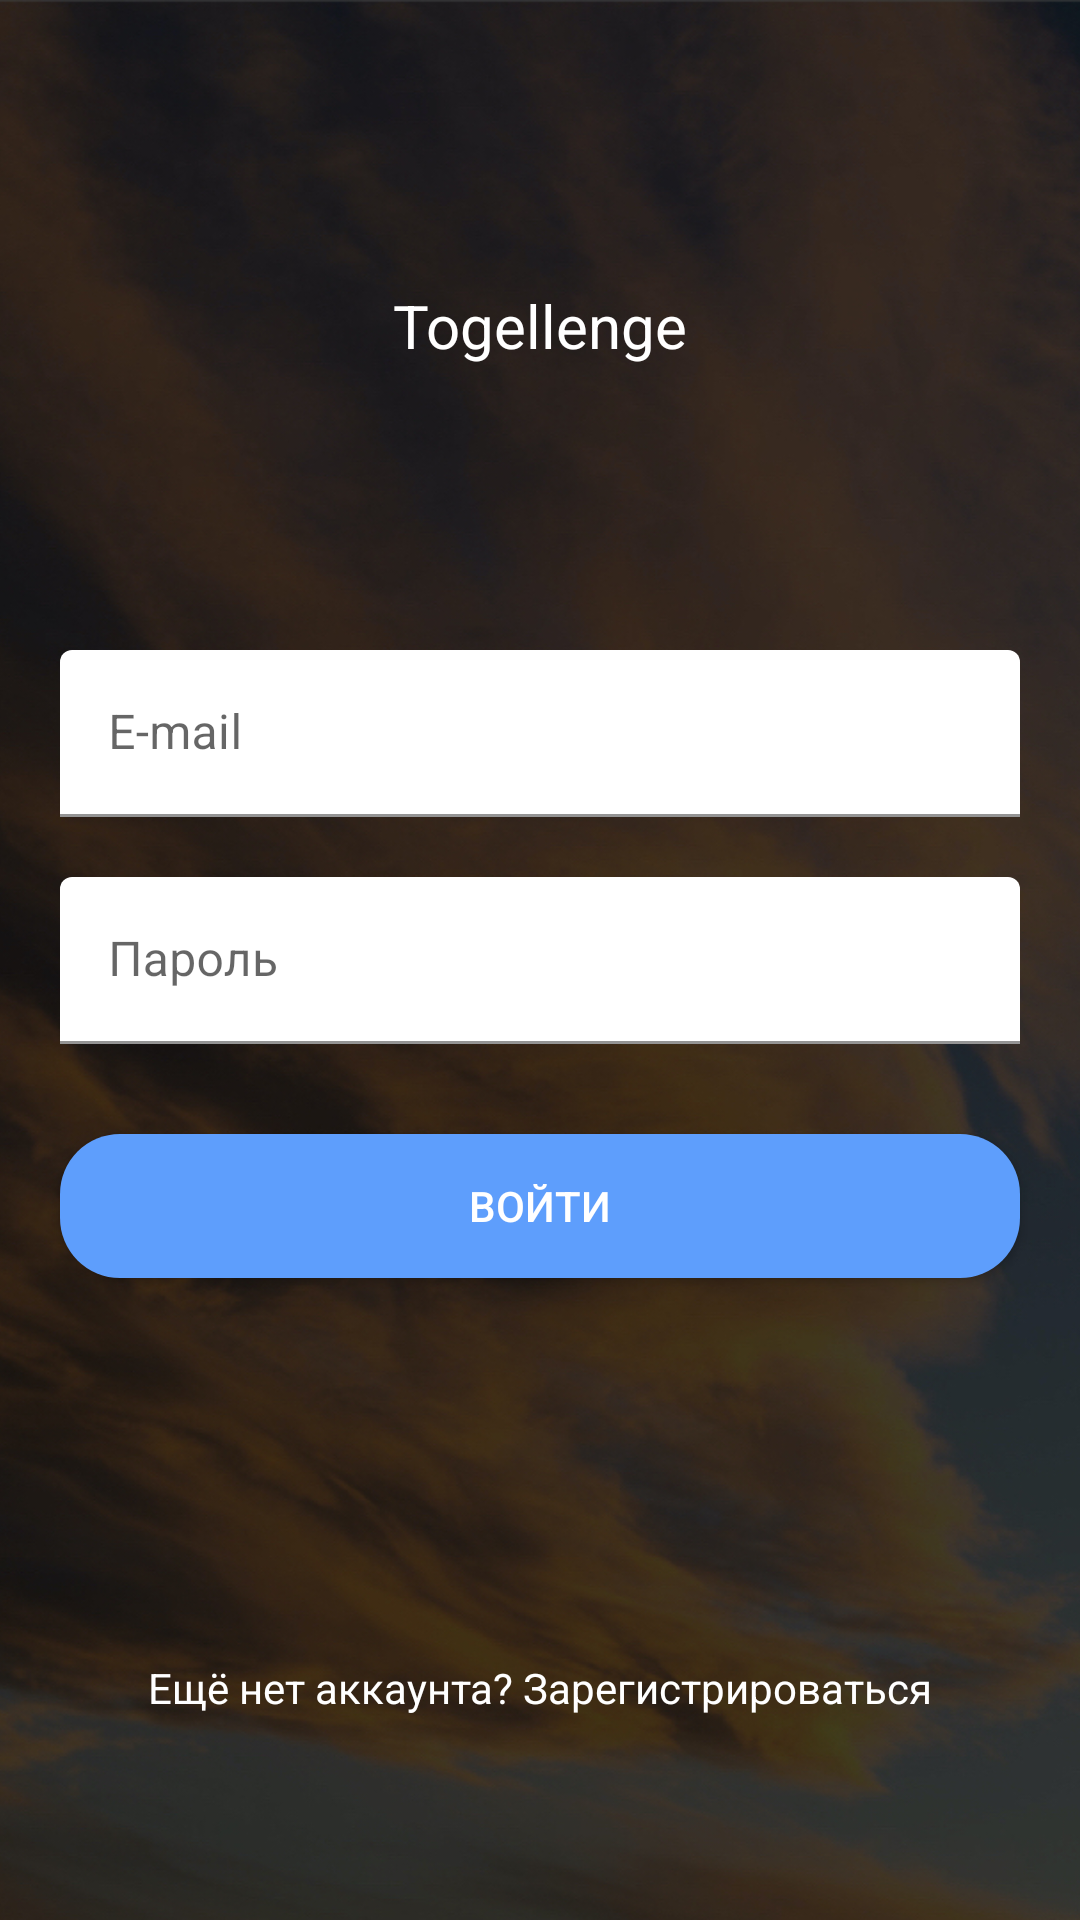

Write the Android layout XML for this screen, with the resource values it uses.
<!-- AndroidManifest.xml: application theme AppThemeNoActionBar -->
<!-- res/layout/activity_auth.xml -->
<?xml version="1.0" encoding="utf-8"?>
<androidx.constraintlayout.widget.ConstraintLayout
	xmlns:android="http://schemas.android.com/apk/res/android"
	xmlns:app="http://schemas.android.com/apk/res-auto"
	android:layout_width="match_parent"
	android:layout_height="match_parent"
	xmlns:tools="http://schemas.android.com/tools"
	android:theme="@style/MaterialTheme"
	>

	<RelativeLayout
		android:layout_width="match_parent"
		android:layout_height="match_parent"
		>

		<ImageView
			android:layout_width="match_parent"
			android:layout_height="match_parent"
			android:scaleType="centerCrop"
			android:src="@drawable/main_bg_sky_75"
			/>

	</RelativeLayout>

	<com.google.android.material.textfield.TextInputLayout
		android:id="@+id/email_edit"
		android:layout_width="match_parent"
		android:layout_height="wrap_content"
		android:layout_margin="20dp"
		android:hint="@string/email"
		app:boxBackgroundColor="#ffffff"
		app:layout_constraintBottom_toTopOf="@+id/password_edit"
		app:layout_constraintEnd_toEndOf="parent"
		app:layout_constraintStart_toStartOf="parent"
		>

		<com.google.android.material.textfield.TextInputEditText
			android:id="@+id/email_edit_text"
			android:layout_width="match_parent"
			android:layout_height="wrap_content"
			android:inputType="textEmailAddress"
			/>

	</com.google.android.material.textfield.TextInputLayout>


	<com.google.android.material.textfield.TextInputLayout
		android:id="@+id/password_edit"
		android:layout_width="match_parent"
		android:layout_height="wrap_content"
		android:layout_margin="20dp"
		android:hint="@string/password"
		app:boxBackgroundColor="#ffffff"
		app:layout_constraintBottom_toBottomOf="parent"
		app:layout_constraintEnd_toEndOf="parent"
		app:layout_constraintStart_toStartOf="parent"
		app:layout_constraintTop_toTopOf="parent"
		>

		<com.google.android.material.textfield.TextInputEditText
			android:id="@+id/password_edit_text"
			android:layout_width="match_parent"
			android:layout_height="wrap_content"
			android:cursorVisible="true"
			android:inputType="textPassword"
			/>

	</com.google.android.material.textfield.TextInputLayout>


	<TextView
		android:id="@+id/name"
		android:layout_width="wrap_content"
		android:layout_height="wrap_content"
		android:text="@string/app_name"
		android:textSize="20sp"
		android:textColor="#ffffff"
		app:layout_constraintBottom_toTopOf="@+id/email_edit"
		app:layout_constraintEnd_toEndOf="parent"
		app:layout_constraintStart_toStartOf="parent"
		app:layout_constraintTop_toTopOf="parent"
		/>

	<Button
		android:id="@+id/login_button"
		android:layout_width="match_parent"
		android:layout_height="wrap_content"
		android:layout_marginTop="30dp"
		android:layout_marginEnd="20dp"
		android:background="@drawable/rounded_button_active"
		android:layout_marginStart="20dp"
		android:text="@string/login"
		android:textColor="#ffffff"
		app:layout_constraintEnd_toEndOf="parent"
		app:layout_constraintStart_toStartOf="parent"
		app:layout_constraintTop_toBottomOf="@+id/password_edit"
		/>


	<TextView
		android:id="@+id/invalid_auth_warning"
		android:layout_width="match_parent"
		android:layout_height="wrap_content"
		android:layout_margin="40dp"
		android:gravity="center"
		android:textColor="#ff0000"
		android:visibility="invisible"
		app:layout_constraintEnd_toEndOf="parent"
		app:layout_constraintStart_toStartOf="parent"
		app:layout_constraintTop_toBottomOf="@+id/login_button"
		tools:visibility="visible"
		tools:text="Неверно"
		/>

	<TextView
		android:id="@+id/havent_account"
		android:layout_width="wrap_content"
		android:layout_height="wrap_content"
		android:text="@string/reg_call_to_action"
		android:textColor="#ffffff"
		app:layout_constraintBottom_toBottomOf="parent"
		app:layout_constraintEnd_toEndOf="parent"
		app:layout_constraintStart_toStartOf="parent"
		app:layout_constraintTop_toBottomOf="@+id/invalid_auth_warning"
		/>

</androidx.constraintlayout.widget.ConstraintLayout>
<!-- resources referenced by this layout -->
<resources>
  <!-- drawable main_bg_sky_75: jpeg bitmap (drawable, 719841 bytes) -->
  <!-- drawable rounded_button_active (drawable) -->
  <?xml version="1.0" encoding="utf-8"?>
  <shape xmlns:android="http://schemas.android.com/apk/res/android"
  	android:shape="rectangle">
  	<solid android:color="@color/colorPrimary" />
  	<corners android:bottomRightRadius="20dp"
  		android:bottomLeftRadius="20dp"
  		android:topRightRadius="20dp"
  		android:topLeftRadius="20dp"/>
  </shape>
  <string name="app_name">Togellenge</string>
  <string name="email">E-mail</string>
  <string name="login">Войти</string>
  <string name="password">Пароль</string>
  <string name="reg_call_to_action">Ещё нет аккаунта? Зарегистрироваться</string>
  <style name="MaterialTheme" parent="Theme.MaterialComponents.Light.NoActionBar">
  		<item name="colorPrimary">@color/colorPrimary</item>
  		<item name="colorPrimaryDark">@color/colorPrimaryDark</item>
  		<item name="colorAccent">@color/colorAccent</item>
  	</style>
  <style name="AppThemeNoActionBar" parent="Theme.AppCompat.Light.NoActionBar">
  		
  		<item name="colorPrimary">@color/colorPrimary</item>
  		<item name="colorPrimaryDark">@color/colorPrimaryDark</item>
  		<item name="colorAccent">@color/colorAccent</item>
  	</style>
  <color name="colorPrimary">#5E9EFC</color>
  <color name="colorPrimaryDark">#4089FC</color>
  <color name="colorAccent">#03DAC5</color>
</resources>
